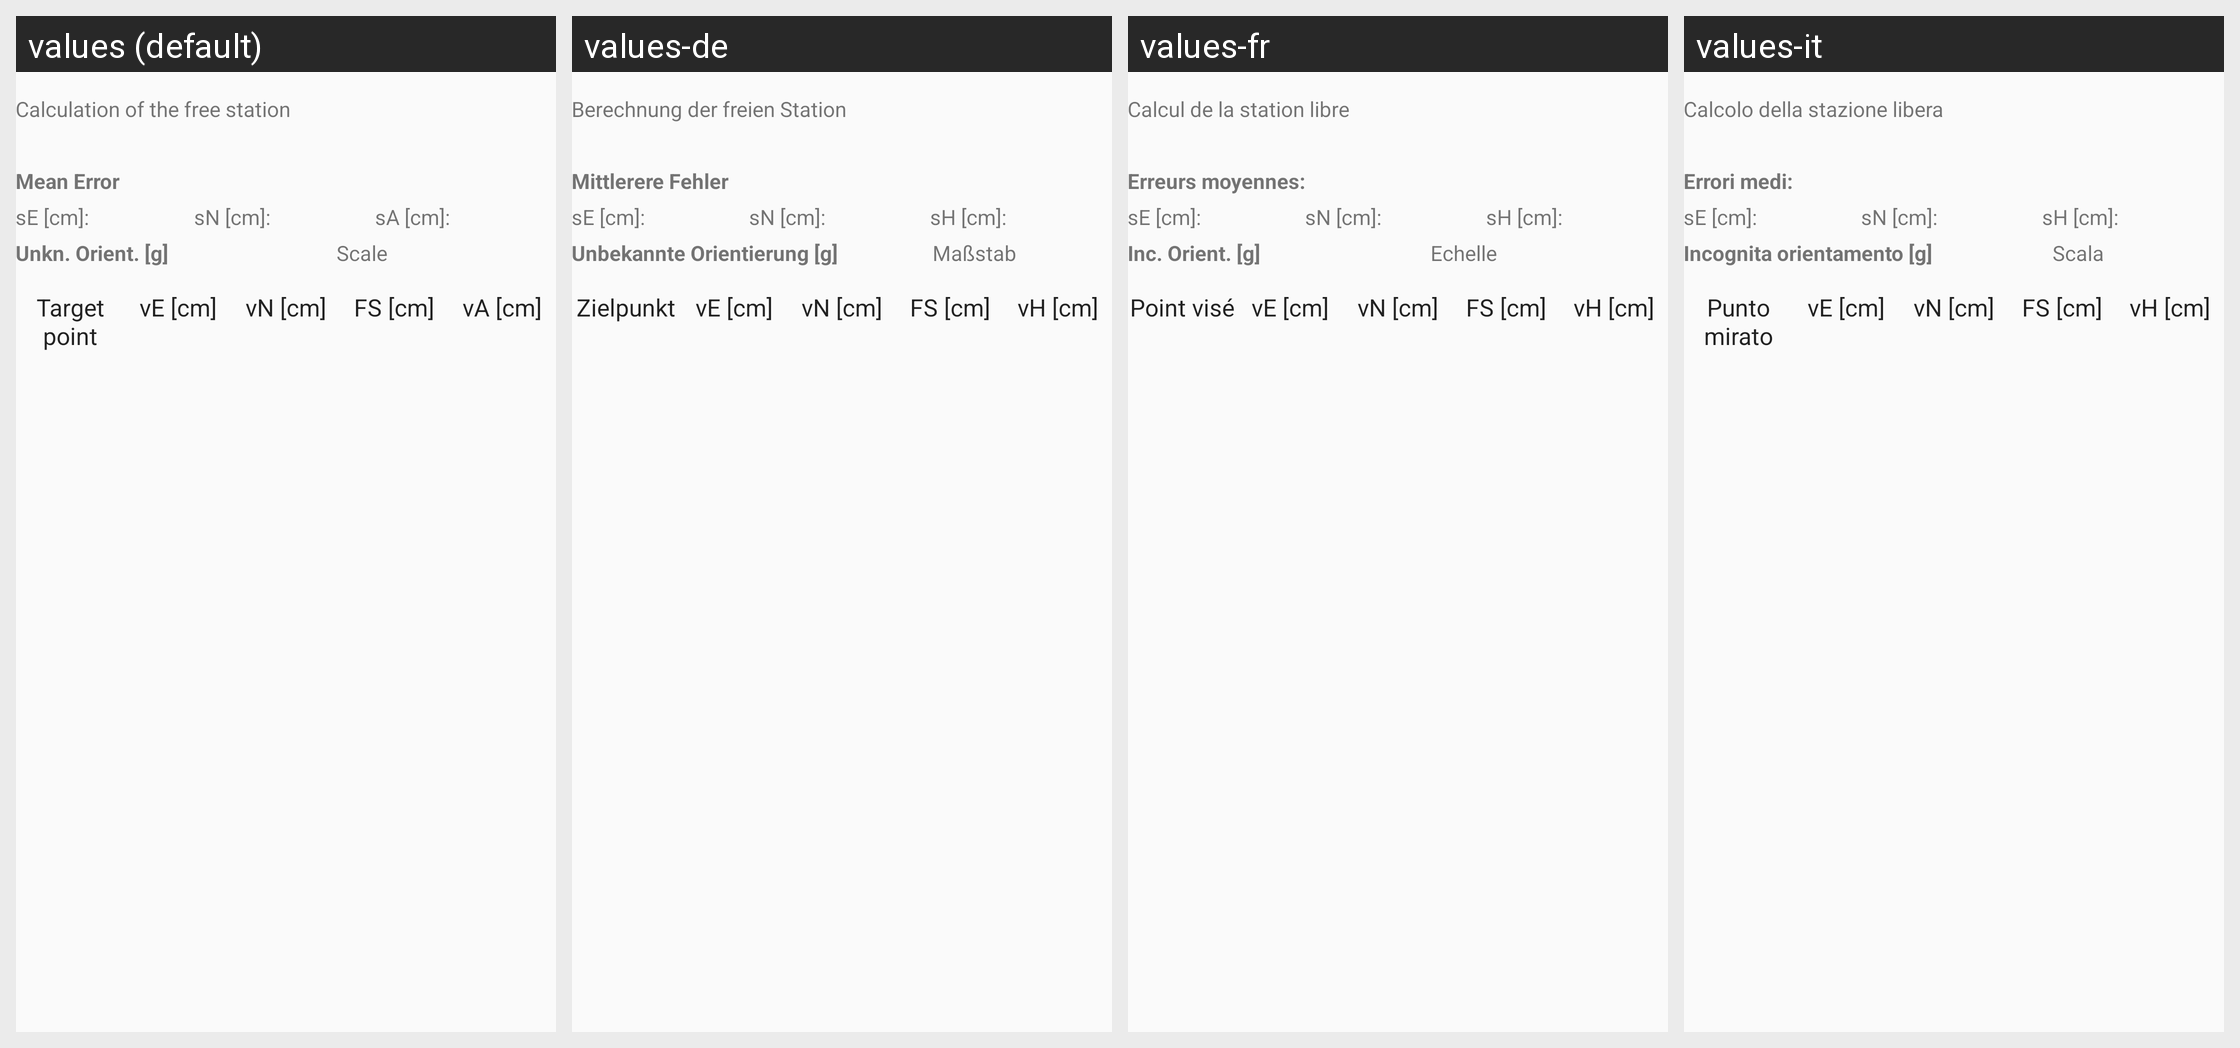

This grid shows one Android layout under several languages. Give, for every string resource on the screen, its name, the default text and each shown locale's text.
Android screen res/layout/activity_free_station_results.xml rendered under 4 locales, left to right: values (default), values-de, values-fr, values-it. Device: Nexus 5 (rendered at 1080×1920; each locale shown at half size, 540×960, under a caption strip naming it); theme AppTheme.
Strings drawn on this screen, with the default value and each locale's value (text and hints the layout hard-codes, and strings that could not be matched under every locale, appear in the picture but are not listed):

free_station_label
  values: Calculation of the free station
  values-de: Berechnung der freien Station
  values-fr: Calcul de la station libre
  values-it: Calcolo della stazione libera

mean_error_without_unit_label
  values: Mean Error
  values-de: Mittlerere Fehler
  values-fr: Erreurs moyennes:
  values-it: Errori medi:

se_label
  values: sE [cm]:
  values-de: sE [cm]:
  values-fr: sE [cm]:
  values-it: sE [cm]:

sn_label
  values: sN [cm]:
  values-de: sN [cm]:
  values-fr: sN [cm]:
  values-it: sN [cm]:

sa_label
  values: sA [cm]:
  values-de: sH [cm]:
  values-fr: sH [cm]:
  values-it: sH [cm]:

unknown_orientation_label
  values: Unkn. Orient. [g]
  values-de: Unbekannte Orientierung [g]
  values-fr: Inc. Orient. [g]
  values-it: Incognita orientamento [g]

scale_factor_label
  values: Scale
  values-de: Maßstab
  values-fr: Echelle
  values-it: Scala

target_point
  values: Target point
  values-de: Zielpunkt
  values-fr: Point visé
  values-it: Punto mirato

ve_label
  values: vE [cm]
  values-de: vE [cm]
  values-fr: vE [cm]
  values-it: vE [cm]

vn_label
  values: vN [cm]
  values-de: vN [cm]
  values-fr: vN [cm]
  values-it: vN [cm]

fs_label
  values: FS [cm]
  values-de: FS [cm]
  values-fr: FS [cm]
  values-it: FS [cm]

va_label
  values: vA [cm]
  values-de: vH [cm]
  values-fr: vH [cm]
  values-it: vH [cm]
